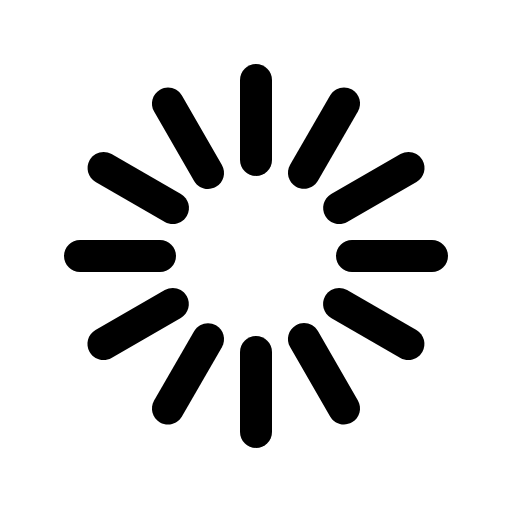
t = 0.00 s
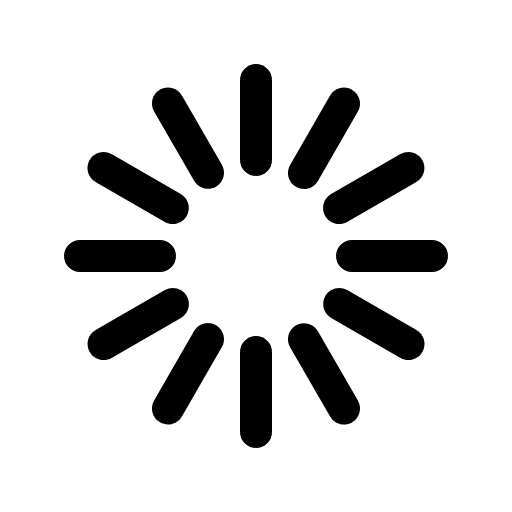
t = 1.00 s
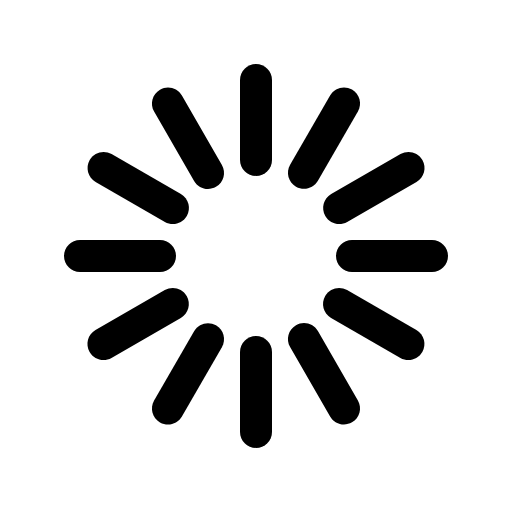
t = 2.00 s
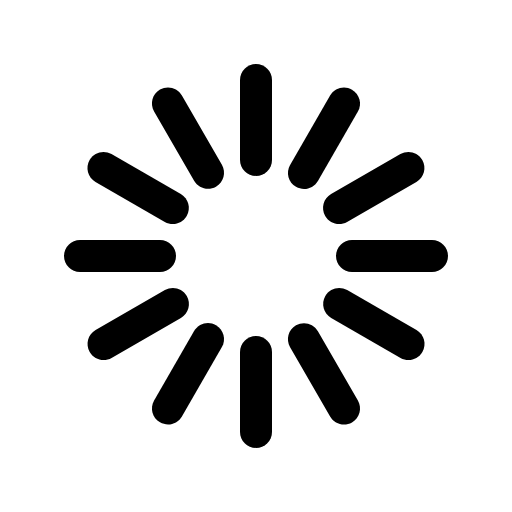
t = 3.00 s

The animated SVG that drew these frames (rendered in a browser with its animation timeline set to each time). Animation: 1 SMIL element (animateTransform=1); one cycle of 4.00 s, repeats indefinitely.

<?xml version="1.0" encoding="utf-8"?>
<!-- Generator: Adobe Illustrator 16.2.1, SVG Export Plug-In . SVG Version: 6.00 Build 0)  -->
<!DOCTYPE svg PUBLIC "-//W3C//DTD SVG 1.1//EN" "http://www.w3.org/Graphics/SVG/1.1/DTD/svg11.dtd">
<svg version="1.1" id="Layer_1" xmlns="http://www.w3.org/2000/svg" xmlns:xlink="http://www.w3.org/1999/xlink" x="0px" y="0px"
	 width="512px" height="512px" viewBox="0 0 512 512" style="enable-background:new 0 0 512 512;" xml:space="preserve">
<g>
	<path d="M432,240h-80c-8.8,0-16,7.2-16,16s7.2,16,16,16h80c8.8,0,16-7.2,16-16S440.8,240,432,240z"/>
	<path d="M176,256c0-8.8-7.2-16-16-16H80c-8.8,0-16,7.2-16,16s7.2,16,16,16h80C168.8,272,176,264.8,176,256z"/>
	<path d="M256,336c-8.8,0-16,7.2-16,16v80c0,8.8,7.2,16,16,16s16-7.2,16-16v-80C272,343.2,264.8,336,256,336z"/>
	<path d="M256,64c-8.8,0-16,7.2-16,16v80c0,8.8,7.2,16,16,16s16-7.2,16-16V80C272,71.2,264.8,64,256,64z"/>
	<path d="M325.3,216c4.4,7.7,14.2,10.3,21.9,5.9l69.3-40c7.7-4.4,10.3-14.2,5.9-21.9s-14.2-10.3-21.9-5.9l-69.3,40
		C323.5,198.6,320.9,208.3,325.3,216z"/>
	<path d="M186.7,296c-4.4-7.7-14.2-10.3-21.9-5.9l-69.3,40c-7.7,4.4-10.3,14.2-5.9,21.9s14.2,10.3,21.9,5.9l69.3-40
		C188.5,313.4,191.1,303.7,186.7,296z"/>
	<path d="M317.9,331.1c-4.4-7.7-14.2-10.3-21.9-5.9s-10.3,14.2-5.9,21.9l40,69.3c4.4,7.7,14.2,10.3,21.9,5.9
		c7.7-4.4,10.3-14.2,5.9-21.9L317.9,331.1z"/>
	<path d="M181.9,95.6c-4.4-7.7-14.2-10.3-21.9-5.9c-7.7,4.4-10.3,14.2-5.9,21.9l40,69.3c4.4,7.7,14.2,10.3,21.9,5.9
		s10.3-14.2,5.9-21.9L181.9,95.6z"/>
	<path d="M296,186.7c7.7,4.4,17.4,1.8,21.9-5.9l40-69.3c4.4-7.7,1.8-17.4-5.9-21.9c-7.7-4.4-17.4-1.8-21.9,5.9l-40,69.3
		C285.7,172.5,288.3,182.3,296,186.7z"/>
	<path d="M216,325.3c-7.7-4.4-17.4-1.8-21.9,5.9l-40,69.3c-4.4,7.7-1.8,17.4,5.9,21.9c7.7,4.4,17.4,1.8,21.9-5.9l40-69.3
		C226.3,339.5,223.7,329.7,216,325.3z"/>
	<path d="M416.4,330.1l-69.3-40c-7.7-4.4-17.4-1.8-21.9,5.9c-4.4,7.7-1.8,17.4,5.9,21.9l69.3,40c7.7,4.4,17.4,1.8,21.9-5.9
		C426.7,344.3,424.1,334.6,416.4,330.1z"/>
	<path d="M95.6,181.9l69.3,40c7.7,4.4,17.4,1.8,21.9-5.9s1.8-17.4-5.9-21.9l-69.3-40c-7.7-4.4-17.4-1.8-21.9,5.9
		C85.3,167.7,87.9,177.4,95.6,181.9z"/>
		
		
	 <animateTransform attributeType="xml"
		attributeName="transform"
		type="rotate"
		from="0 256 256"
		to="360 256 256"
		dur="4s"
		repeatCount="indefinite"/>
</g>

           
</svg>
